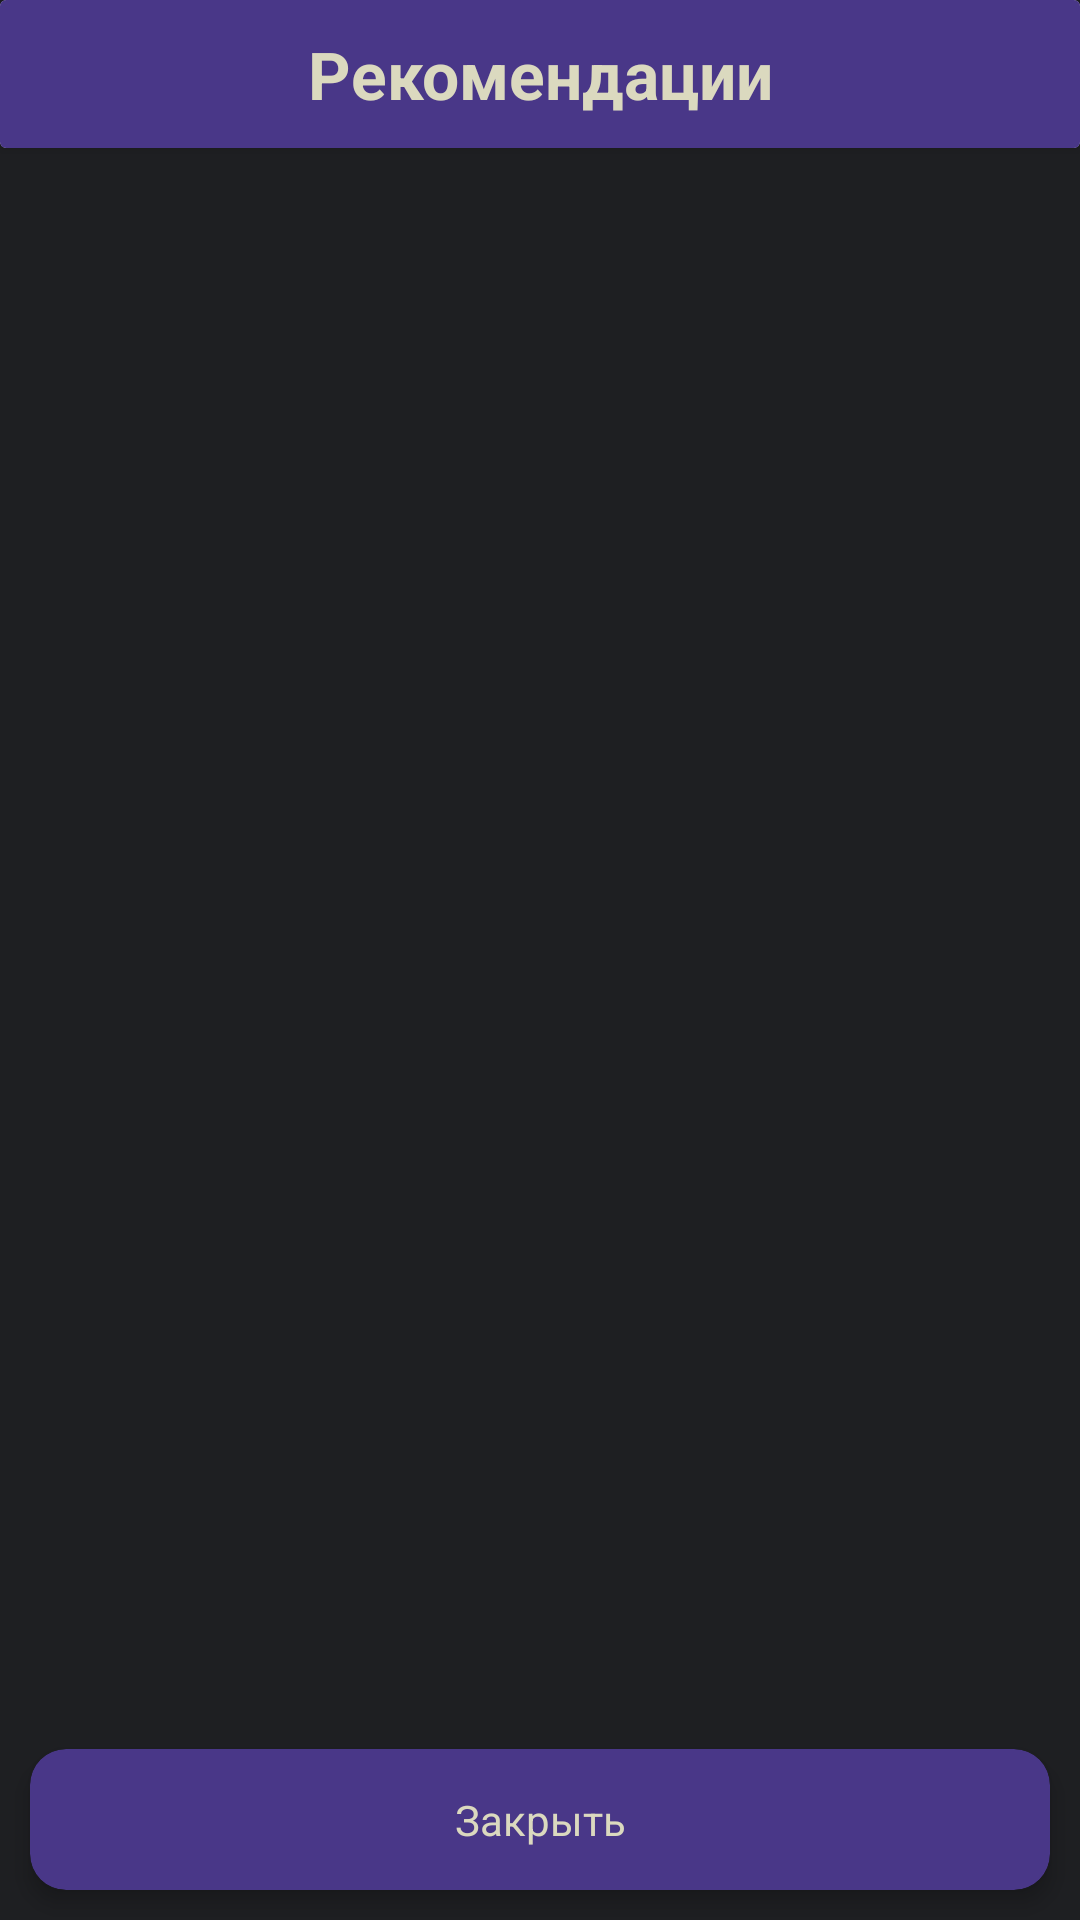

This screen was rendered from an Android layout file. Write that file and the resources it references.
<!-- AndroidManifest.xml: application theme Theme.SleepApp -->
<!-- res/layout/activity_recommendations.xml -->
<?xml version="1.0" encoding="utf-8"?>
<RelativeLayout xmlns:android="http://schemas.android.com/apk/res/android"
    android:layout_width="match_parent"
    android:layout_height="match_parent"
    xmlns:app="http://schemas.android.com/apk/res-auto"
    android:background="@color/gray">

    <androidx.cardview.widget.CardView
        android:id="@+id/diary_sleep_title"
        android:layout_width="match_parent"
        android:layout_height="wrap_content"
        android:layout_marginBottom="10dp">

        <TextView
            android:id="@+id/category_title"
            android:layout_width="match_parent"
            android:layout_height="wrap_content"
            android:text="Рекомендации"
            android:textSize="22sp"
            android:textStyle="bold"
            android:textColor="@color/color_for_text"
            android:gravity="center"
            android:background="@color/special_light_purple"
            android:padding="10dp"
            />
    </androidx.cardview.widget.CardView>

    <androidx.recyclerview.widget.RecyclerView
        android:id="@+id/tipsRecyclerView"

        android:layout_height="match_parent"
        android:layout_width="match_parent"
        android:layout_above="@id/closeButton"
        android:layout_below="@id/diary_sleep_title"

        android:padding="15dp"

        android:background="@color/gray"
        />

    <androidx.cardview.widget.CardView
        android:id="@+id/closeButton"

        android:layout_width="match_parent"
        android:layout_height="wrap_content"

        android:layout_alignParentBottom="true"
        android:layout_margin="10dp"

        app:cardCornerRadius="12dp"
        app:cardElevation="4dp"
        android:clickable="true"
        android:focusable="true"
        app:cardBackgroundColor="@color/special_light_purple"
        android:stateListAnimator="@animator/button_list_animator"
        >

        <TextView
            android:layout_width="match_parent"
            android:layout_height="wrap_content"
            android:text="Закрыть"
            android:textColor="@color/color_for_text"
            android:gravity="center"
            android:padding="14dp"
            android:background="?selectableItemBackground"
            />
    </androidx.cardview.widget.CardView>


</RelativeLayout>
<!-- resources referenced by this layout -->
<resources>
  <color name="color_for_text">#DBD9BF</color>
  <color name="gray">#1e1f22</color>
  <color name="special_light_purple">#493788</color>
  <style name="Theme.SleepApp" parent="Base.Theme.SleepApp" />
  <style name="Base.Theme.SleepApp" parent="Theme.Material3.DayNight.NoActionBar">
          
          
      </style>
</resources>
